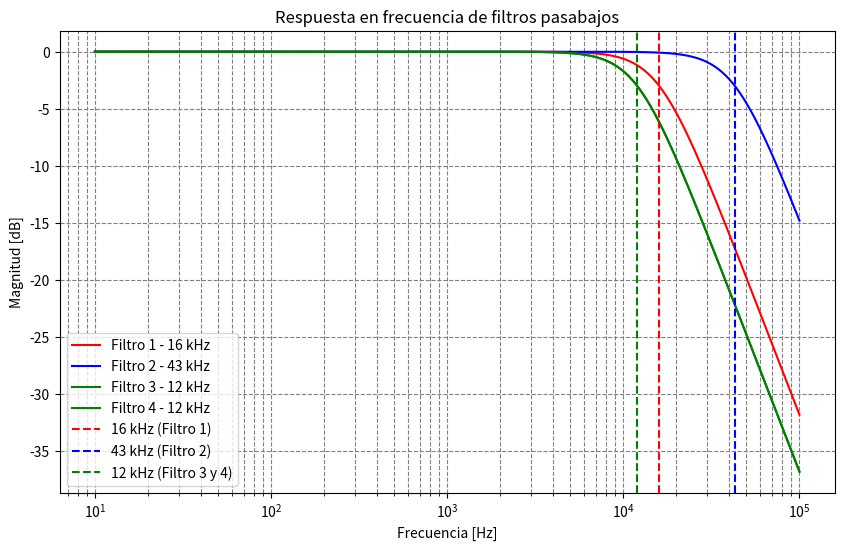
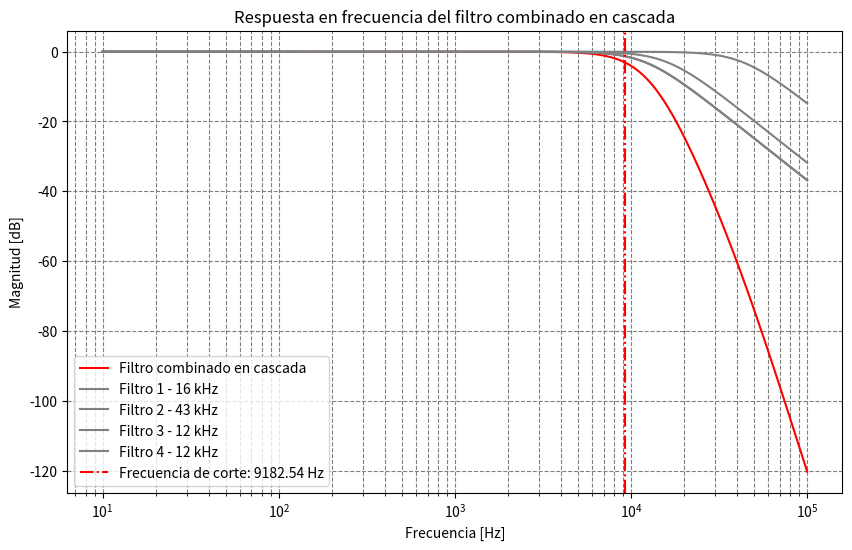

These figures' Python source, in order:
import numpy as np
import matplotlib.pyplot as plt
from scipy import signal

# Definir las características del filtro Sallen-Key
def get_sallenkey_tf(R, C, f0):
    # Frecuencia de corte en radianes por segundo
    w0 = 2 * np.pi * f0
    # Parámetros del filtro
    numerator = [w0**2]
    denominator = [1, np.sqrt(2)*w0, w0**2]
    return numerator, denominator

# Parámetros de los filtros
filtro1_params = get_sallenkey_tf(6800, 1e-9, 16e3)
filtro2_params = get_sallenkey_tf(12000, 150e-12, 43e3)
filtro3_params = get_sallenkey_tf(4300, 150e-12, 12e3)
filtro4_params = get_sallenkey_tf(12000, 1e-9, 12e3)

# Crear un rango de frecuencias para evaluar la respuesta en frecuencia
freeq = np.logspace(1, 5, num=1000)  # De 10 Hz a 100 kHz

# Evaluar la respuesta en frecuencia para cada filtro
w, h1 = signal.freqs(filtro1_params[0], filtro1_params[1], worN=freeq*2*np.pi)
_, h2 = signal.freqs(filtro2_params[0], filtro2_params[1], worN=freeq*2*np.pi)
_, h3 = signal.freqs(filtro3_params[0], filtro3_params[1], worN=freeq*2*np.pi)
_, h4 = signal.freqs(filtro4_params[0], filtro4_params[1], worN=freeq*2*np.pi)

# Ventana 1: Graficar los filtros individuales
plt.figure(figsize=(10, 6))
plt.semilogx(freeq, 20 * np.log10(abs(h1)), label="Filtro 1 - 16 kHz", color='r')
plt.semilogx(freeq, 20 * np.log10(abs(h2)), label="Filtro 2 - 43 kHz", color='b')
plt.semilogx(freeq, 20 * np.log10(abs(h3)), label="Filtro 3 - 12 kHz", color='g')
plt.semilogx(freeq, 20 * np.log10(abs(h4)), label="Filtro 4 - 12 kHz", color='g')

# Etiquetas y título
plt.title("Respuesta en frecuencia de filtros pasabajos")
plt.xlabel("Frecuencia [Hz]")
plt.ylabel("Magnitud [dB]")
plt.grid(True, which='both', ls='--', color='gray')

# Líneas de frecuencia de corte
plt.axvline(x=16000, color='r', linestyle='--', label="16 kHz (Filtro 1)")
plt.axvline(x=43000, color='b', linestyle='--', label="43 kHz (Filtro 2)")
plt.axvline(x=12000, color='g', linestyle='--', label="12 kHz (Filtro 3 y 4)")

# Leyenda
plt.legend(loc="lower left")
plt.show()

# Ventana 2: Graficar el filtro combinado en cascada y calcular su frecuencia de corte
# Combinar las funciones de transferencia de los filtros (multiplicación de los numeradores y denominadores)
combined_num = filtro1_params[0]
combined_den = filtro1_params[1]
combined_num = np.polymul(combined_num, filtro2_params[0])
combined_den = np.polymul(combined_den, filtro2_params[1])
combined_num = np.polymul(combined_num, filtro3_params[0])
combined_den = np.polymul(combined_den, filtro3_params[1])
combined_num = np.polymul(combined_num, filtro4_params[0])
combined_den = np.polymul(combined_den, filtro4_params[1])

# Calcular la respuesta en frecuencia del filtro combinado
_, h_combined = signal.freqs(combined_num, combined_den, worN=freeq*2*np.pi)

# Graficar la respuesta del filtro combinado
plt.figure(figsize=(10, 6))
plt.semilogx(freeq, 20 * np.log10(abs(h_combined)), label="Filtro combinado en cascada", color='red')

plt.semilogx(freeq, 20 * np.log10(abs(h1)), label="Filtro 1 - 16 kHz", color='grey')
plt.semilogx(freeq, 20 * np.log10(abs(h2)), label="Filtro 2 - 43 kHz", color='grey')
plt.semilogx(freeq, 20 * np.log10(abs(h3)), label="Filtro 3 - 12 kHz", color='grey')
plt.semilogx(freeq, 20 * np.log10(abs(h4)), label="Filtro 4 - 12 kHz", color='grey')


# Buscar la frecuencia de corte a -3 dB (donde la magnitud es la mitad de la máxima)
magnitude_db = 20 * np.log10(abs(h_combined))
cutoff_freq_idx = np.where(magnitude_db <= -3)[0][0]
cutoff_freq = freeq[cutoff_freq_idx]

# Mostrar la frecuencia de corte en la gráfica
plt.axvline(x=cutoff_freq, color='red', linestyle='-.', label=f"Frecuencia de corte: {cutoff_freq:.2f} Hz")

# Etiquetas y título
plt.title("Respuesta en frecuencia del filtro combinado en cascada")
plt.xlabel("Frecuencia [Hz]")
plt.ylabel("Magnitud [dB]")
plt.grid(True, which='both', ls='--', color='gray')

# Leyenda
plt.legend(loc="lower left")
plt.show()
